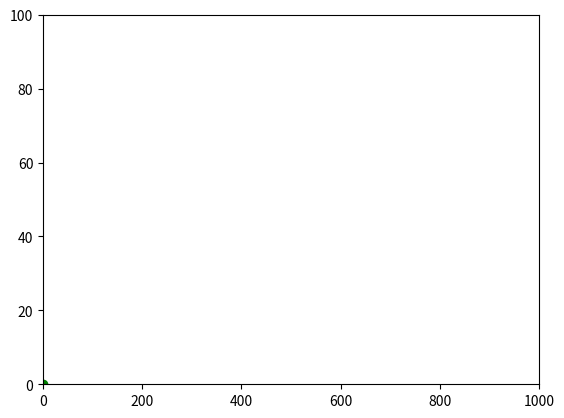

This figure's Python source:
import numpy as np
from matplotlib import pyplot as plt
from matplotlib.animation import FuncAnimation

x_cor = [0]
y_cor = [0]

fig = plt.figure()
ax = plt.axes(xlim=(0, 1000), ylim=(0, 100))
(line,) = ax.plot([0], [0], "go")


def animate(i):
    x_cor[0] = 2 * i
    y_cor[0] = i
    line.set_data(x_cor, y_cor)
    return (line,)


anim = FuncAnimation(fig, animate, frames=100, interval=50, blit=True)

plt.show()
# anim.save("sine_wave.gif", writer="imagemagick")
